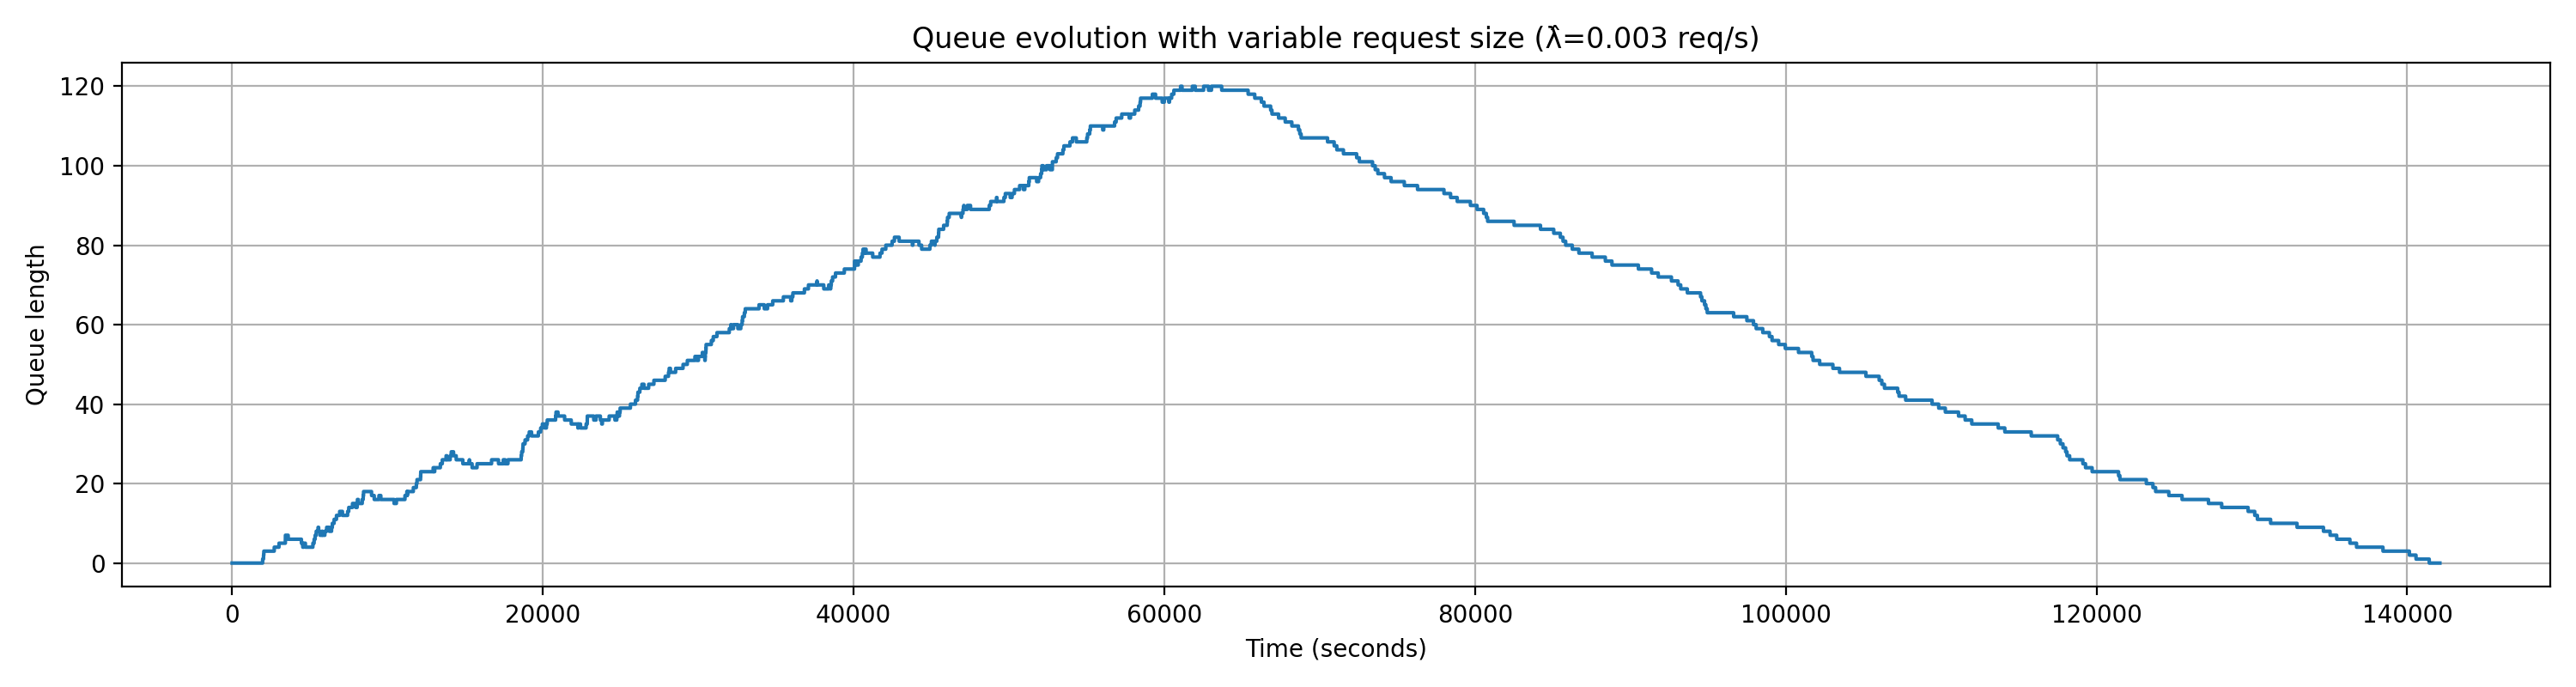

Values plotted in this chart, from the file beside it:
request_id, arrival_time_s, num_images, start_service_time_s, end_service_time_s, service_time_s, wait_time_s
1, 156.4, 500, 156.4, 1007, 850.2, 0.0
2, 1160, 100, 1160, 1330, 170, 0.0
3, 1599, 100, 1599, 1769, 170, 0.0
4, 1903, 1000, 1903, 3603, 1700, 0.0
5, 1960, 500, 3603, 4454, 850.2, 1644
6, 2016, 50, 4454, 4539, 85.02, 2438
7, 2036, 100, 4539, 4709, 170, 2503
8, 2706, 500, 4709, 5559, 850.2, 2002
9, 3013, 50, 5559, 5644, 85.02, 2546
10, 3423, 100, 5644, 5814, 170, 2221
11, 3430, 250, 5814, 6239, 425.1, 2384
12, 4598, 500, 6239, 7089, 850.2, 1641
13, 5193, 500, 7089, 7939, 850.2, 1896
14, 5273, 100, 7939, 8109, 170, 2666
15, 5340, 500, 8109, 8960, 850.2, 2770
16, 5407, 100, 8960, 9130, 170, 3552
17, 5528, 250, 9130, 9555, 425.1, 3601
18, 5776, 500, 9555, 10405, 850.2, 3778
19, 5965, 500, 10405, 11255, 850.2, 4440
20, 6080, 1000, 11255, 12956, 1700, 5176
21, 6395, 500, 12956, 13806, 850.2, 6561
22, 6445, 250, 13806, 14231, 425.1, 7361
23, 6560, 100, 14231, 14401, 170, 7671
24, 6712, 250, 14401, 14826, 425.1, 7689
25, 6915, 250, 14826, 15251, 425.1, 7911
26, 7428, 100, 15251, 15421, 170, 7823
27, 7502, 1000, 15421, 17122, 1700, 7919
28, 7743, 250, 17122, 17547, 425.1, 9379
29, 8042, 1000, 17547, 19247, 1700, 9505
30, 8058, 500, 19247, 20097, 850.2, 11189
31, 8370, 500, 20097, 20948, 850.2, 11728
32, 8432, 250, 20948, 21373, 425.1, 12515
33, 8455, 250, 21373, 21798, 425.1, 12918
34, 9446, 250, 21798, 22223, 425.1, 12352
35, 10569, 100, 22223, 22393, 170, 11654
36, 11120, 500, 22393, 23243, 850.2, 11273
37, 11241, 250, 23243, 23668, 425.1, 12002
38, 11275, 50, 23668, 23753, 85.02, 12393
39, 11660, 500, 23753, 24603, 850.2, 12093
40, 11853, 100, 24603, 24773, 170, 12750
41, 11896, 1000, 24773, 26474, 1700, 12877
42, 12124, 1000, 26474, 28174, 1700, 14350
43, 12136, 1000, 28174, 29875, 1700, 16038
44, 12936, 250, 29875, 30300, 425.1, 16939
45, 13036, 50, 30300, 30385, 85.02, 17264
46, 13398, 1000, 30385, 32085, 1700, 16987
47, 13523, 250, 32085, 32510, 425.1, 18563
48, 13767, 1000, 32510, 34211, 1700, 18743
49, 14031, 1000, 34211, 35911, 1700, 20180
50, 14099, 1000, 35911, 37611, 1700, 21812
51, 15263, 250, 37611, 38037, 425.1, 22348
52, 15761, 250, 38037, 38462, 425.1, 22276
53, 16696, 1000, 38462, 40162, 1700, 21766
54, 17447, 250, 40162, 40587, 425.1, 22716
55, 17750, 100, 40587, 40757, 170, 22837
56, 18600, 250, 40757, 41182, 425.1, 22157
57, 18631, 1000, 41182, 42883, 1700, 22551
58, 18704, 500, 42883, 43733, 850.2, 24179
59, 18719, 250, 43733, 44158, 425.1, 25014
60, 18850, 100, 44158, 44328, 170, 25308
... 140 more rows
